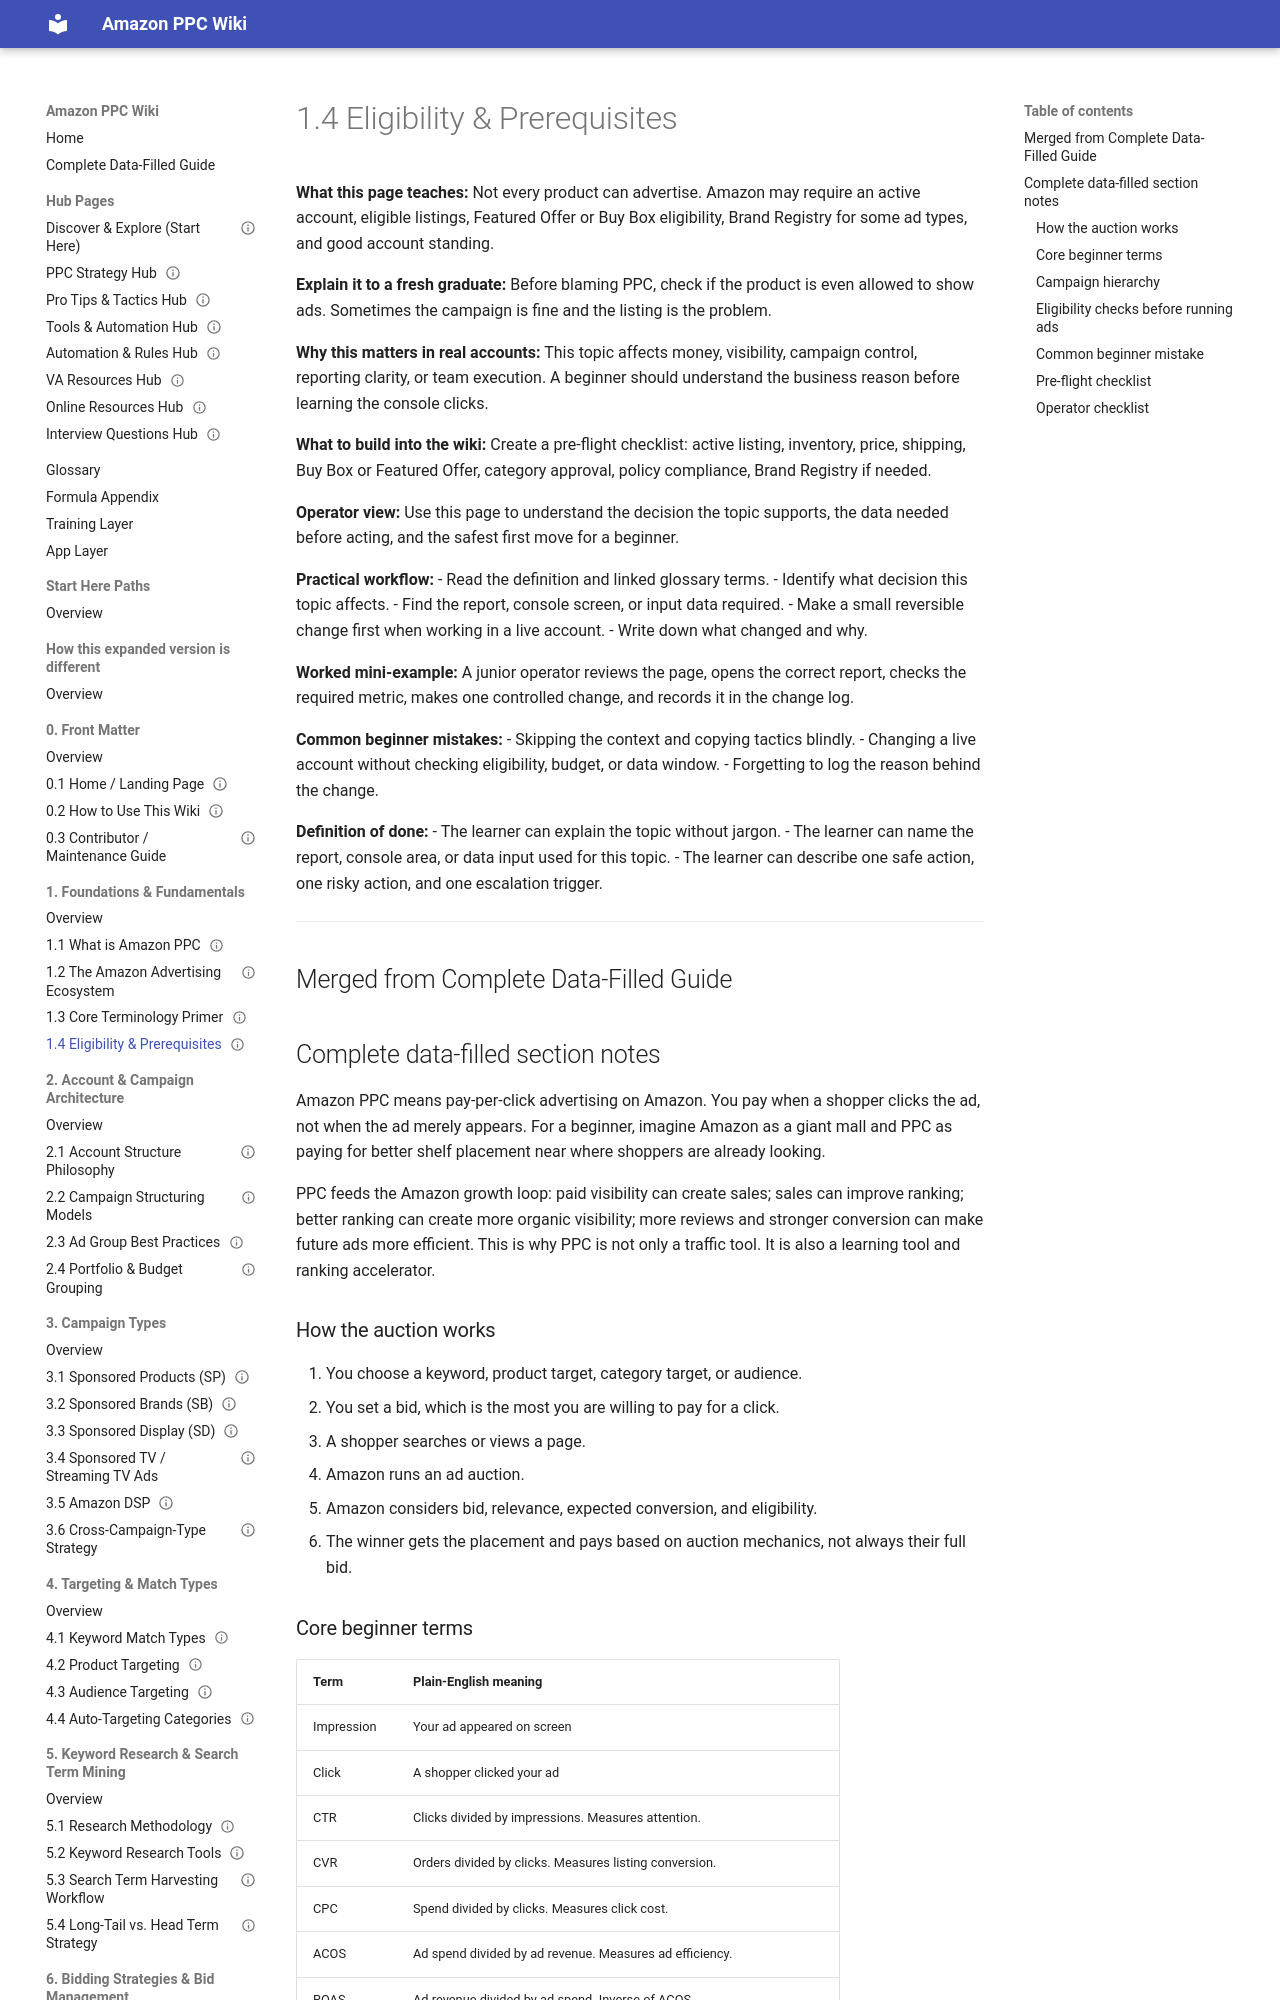

repository: projectamazonph/Amazon-Wiki · page: sections/01-1-foundations-and-fundamentals/1-4-1-4-eligibility-and-prerequisites/index.html · generator: mkdocs

---
title: "1.4 Eligibility & Prerequisites"
page_id: "1-4"
section: "1. Foundations & Fundamentals"
learner_level: "Foundational"
topic_tags: ["amazon-ppc"]
delivery_format: ["self-paced", "instructor-led"]
estimated_time_minutes: 15
owner: "PPC Training Team"
review_cycle: "Quarterly"
last_verified_against_live_console: null
source_doc: "Amazon_PPC_Wiki_Fresh_Graduate_Guide_EXPANDED.docx"
status: "draft-ready"
---
